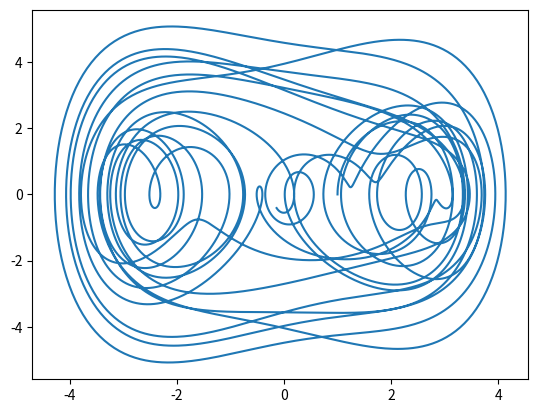

The matplotlib source for this figure:
import pandas as pd
import numpy as np
import matplotlib.pyplot as plt
from scipy.integrate import solve_ivp

def vanderpol(t : float, y : list[float], mu: float= 0.5) -> list[float]:
    x, v = y
    dxdt = v
    dvdt = (1-x**2) * mu * v - x
    return [dxdt, dvdt]

def duffing(t: float, y: list[float], 
            alpha: float = 1, 
            beta: float = 1, 
            gamma: float = 1, 
            delta: float = 1,
            omega: float = 1) -> list[float]:
    x, v = y
    dxdt = v
    dvdt = gamma * np.cos(omega * t) - delta * v - alpha * x - beta * pow(x,3)
    return [dxdt, dvdt]    

def rk4(partial_eq, t, y, dt):
    # need to integrate this before computing sequential terms. This becomes a pattern
    k1 = partial_eq(t,y)  
    k2 = partial_eq(t + dt / 2, [y[i] + k1[i]*(dt/2) for i in range(len(y))])
    k3 = partial_eq(t + dt / 2, [y[i] + k2[i]*(dt/2) for i in range(len(y))])
    k4 = partial_eq(t + dt, [y[i] + k3[i]*dt for i in range(len(y))])
    
    out = [y[i] + (dt/6) * (k1[i] + 2 * k2[i] + 2 * k3[i] + k4[i]) for i in range(len(y))]
    return out

def solve_equation(diff_eq,
                   t_span : list[float],
                   y_initial : list[float],
                   t_eval : list[float],
                   args : tuple = ()):
    
    if len(t_eval) == 0:
        return []
    if max(t_eval) > t_span[1] or min(t_eval) < t_span[0]:
        raise OverflowError("solve_equation: t_eval exceeds the bounds of t_span")
    
    partial_eq = lambda y, t : diff_eq(y, t, *args)
    
    
    sols = np.zeros((len(t_eval), len(y_initial)))
    sols[0] = np.array(y_initial)
    y_next = y_initial
    
    # i+1 is the index of the solution we're solving for
    # y_initial corresponds to t_eval[0] and sols[0]
    for i in range(len(t_eval) - 1):
        y_curr = y_next
        y_next = rk4(partial_eq, t_eval[i], y_curr, t_eval[i+1] - t_eval[i])
        sols[i+1] = y_next
    #dxdt, dvdt = diff_eq(t, y, *args)
    return sols.transpose()
    

if __name__ == "__main__":
    t = np.linspace(0, 100, 10000)
    y0_iv  = [1.0,0.0]
    mu = 1
    alpha = -1.5
    beta = 0.25
    delta = 0.1
    omega = 2
    gamma = 2.5
    #sols =  solve_ivp(duffing, [0,100], y0_iv, method='RK45',t_eval=t, args=(alpha, beta, gamma, delta, omega,))
    sols = solve_equation(duffing, [0,100], y0_iv, t,args=(alpha, beta, gamma, delta, omega,))
    plt.figure()
    plt.plot(sols[0],sols[1])
    plt.show()
    '''plt.figure()
    plt.plot(sols.y[0],  (lambda x : 0.5*alpha*x*x + 0.25*beta*pow(x,4)) (sols.y[0]))
    plt.figure()
    plt.plot(sols.y[0],  (lambda x : 0.5*x*x) (sols.y[1]))
    plt.show()
'''
'''
    print(type(sols.y[1]))
    plt.figure()
    plt.plot(sols.y[0],sols.y[1])
    plt.figure()
    plt.plot(sols.y[0],  (lambda x : 0.5*alpha*x*x + 0.25*beta*pow(x,4)) (sols.y[0]))
    plt.figure()
    plt.plot(sols.y[0],  (lambda x : 0.5*x*x) (sols.y[1]))
    plt.show()
'''